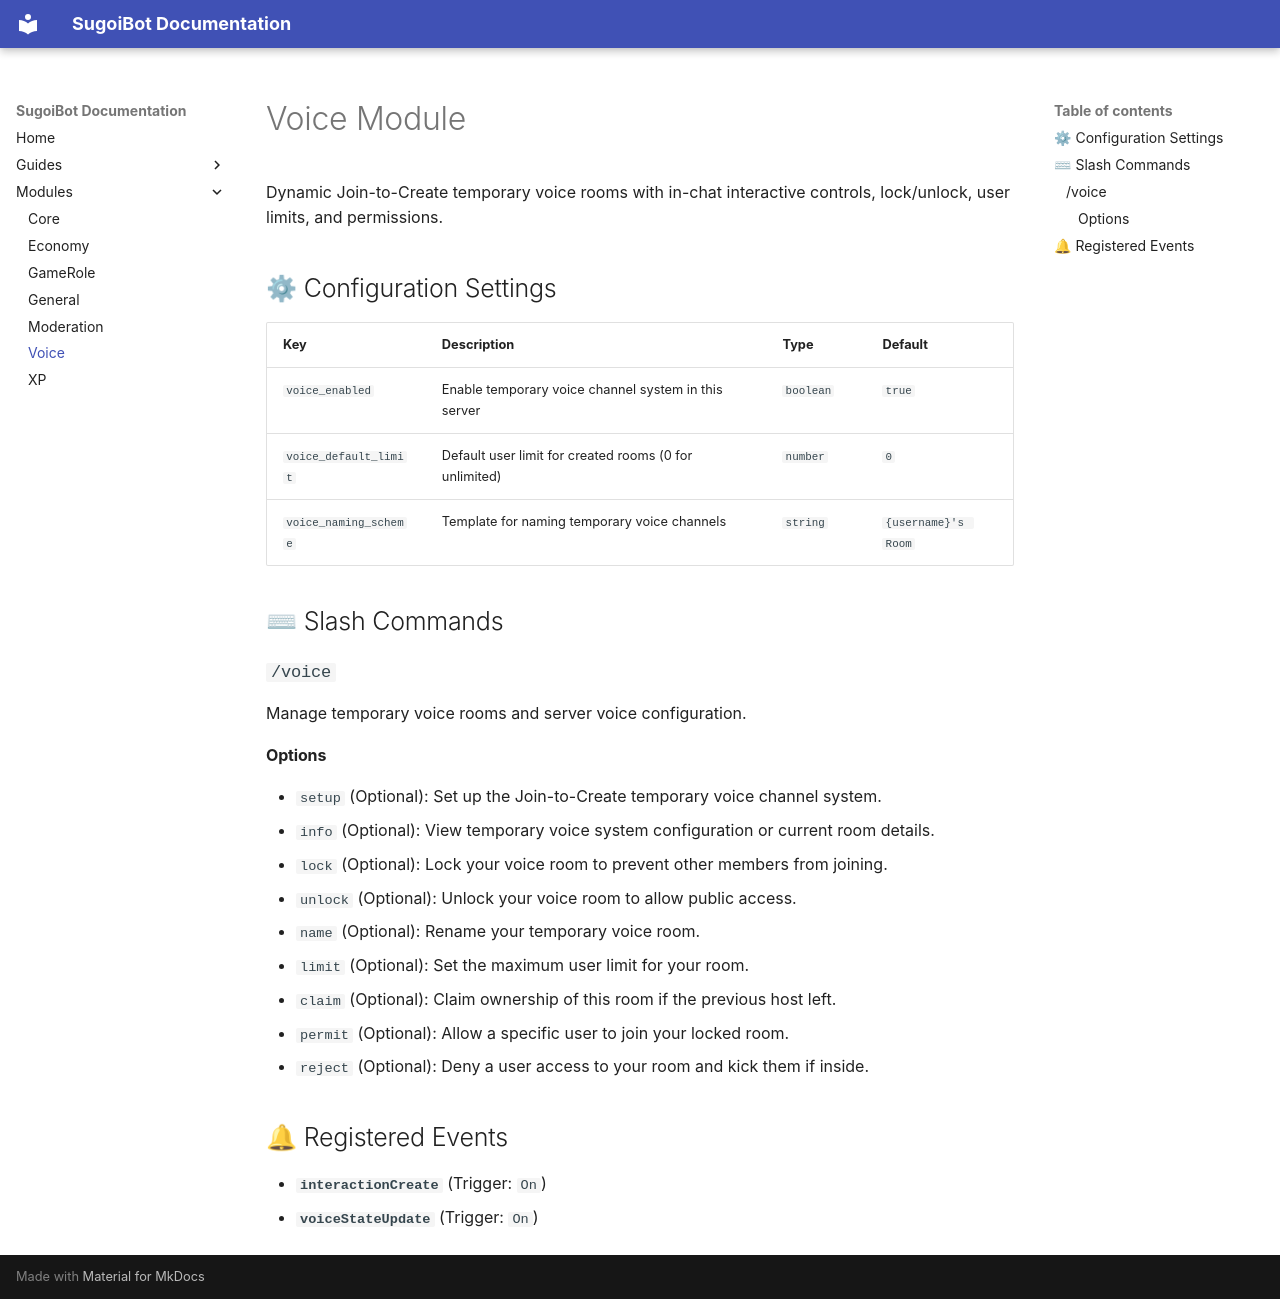

repository: jhnnr/sugoiBot · page: modules/voice/index.html · generator: mkdocs

# Voice Module

Dynamic Join-to-Create temporary voice rooms with in-chat interactive controls, lock/unlock, user limits, and permissions.

## ⚙ Configuration Settings

| Key | Description | Type | Default |
| :--- | :--- | :--- | :--- |
| `voice_enabled` | Enable temporary voice channel system in this server | `boolean` | `true` |
| `voice_default_limit` | Default user limit for created rooms (0 for unlimited) | `number` | `0` |
| `voice_naming_scheme` | Template for naming temporary voice channels | `string` | `{username}'s Room` |

## ⌨ Slash Commands

### `/voice`

Manage temporary voice rooms and server voice configuration.

#### Options

- `setup` (Optional): Set up the Join-to-Create temporary voice channel system.
- `info` (Optional): View temporary voice system configuration or current room details.
- `lock` (Optional): Lock your voice room to prevent other members from joining.
- `unlock` (Optional): Unlock your voice room to allow public access.
- `name` (Optional): Rename your temporary voice room.
- `limit` (Optional): Set the maximum user limit for your room.
- `claim` (Optional): Claim ownership of this room if the previous host left.
- `permit` (Optional): Allow a specific user to join your locked room.
- `reject` (Optional): Deny a user access to your room and kick them if inside.

## 🔔 Registered Events

- **`interactionCreate`** (Trigger: `On`)
- **`voiceStateUpdate`** (Trigger: `On`)
